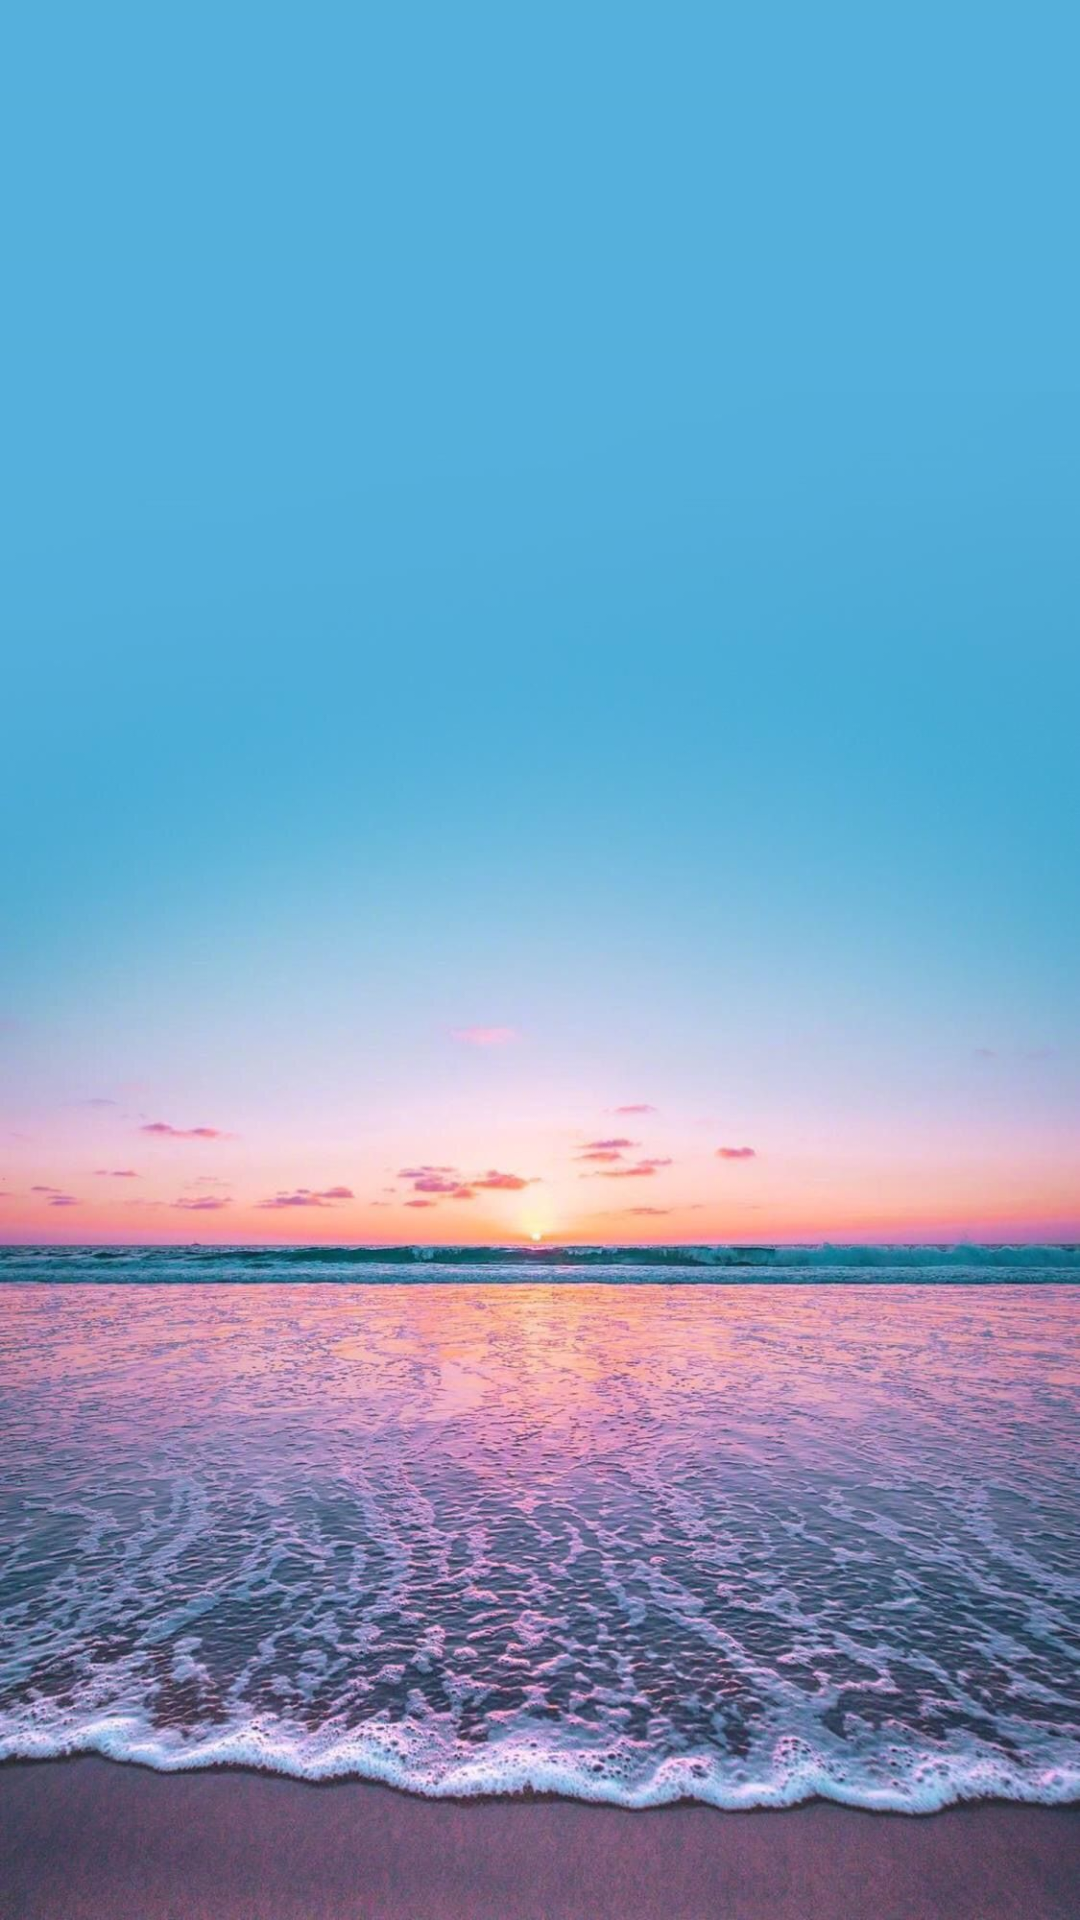

This screen was rendered from an Android layout file. Write that file and the resources it references.
<!-- AndroidManifest.xml: application theme AppTheme -->
<!-- res/layout/activity_main.xml -->
<?xml version="1.0" encoding="utf-8"?>
<RelativeLayout
    xmlns:android="http://schemas.android.com/apk/res/android"
    xmlns:app="http://schemas.android.com/apk/res-auto"
    xmlns:tools="http://schemas.android.com/tools"
    android:layout_width="match_parent"
    android:background="@drawable/img_bg1"
    android:layout_height="match_parent"
    tools:context=".MainActivity">


    <ScrollView
        android:layout_width="wrap_content"
        android:layout_centerHorizontal="true"
        android:layout_height="match_parent"
        android:foregroundGravity="center"
        android:layout_marginTop="100dp"
        android:layout_marginBottom="100dp"
        android:scrollbars="none">

        <GridLayout
        android:id="@+id/levelNums"
        android:layout_width="wrap_content"
        android:layout_height="wrap_content"
        android:columnCount="4"
        android:rowCount="5">

    </GridLayout>
    </ScrollView>

</RelativeLayout>
<!-- resources referenced by this layout -->
<resources>
  <!-- drawable img_bg1: jpg bitmap (drawable, 196464 bytes) -->
  <style name="AppTheme" parent="Theme.AppCompat.Light.NoActionBar">
          
          <item name="android:windowFullscreen">true</item>
          <item name="android:fontFamily">@font/capriola</item>
  
          <item name="colorPrimary">@color/colorPrimary</item>
          <item name="colorPrimaryDark">@color/colorPrimaryDark</item>
          <item name="colorAccent">@color/colorAccent</item>
      </style>
  <color name="colorPrimary">#1D99EC</color>
  <color name="colorPrimaryDark">#303F9F</color>
  <color name="colorAccent">#333</color>
</resources>
